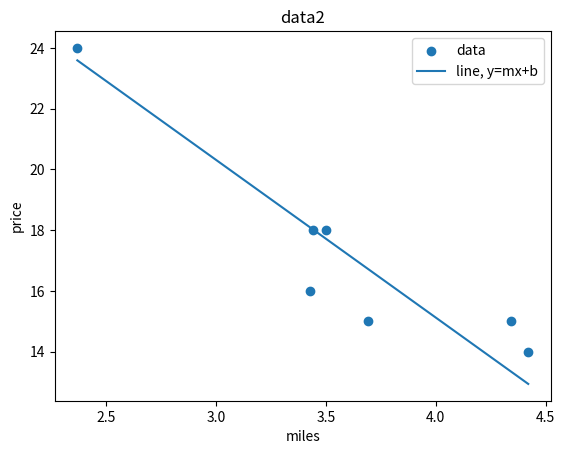

Python code for this plot:
import matplotlib.pyplot as plt
import numpy as np
from math import sqrt

x = [3.50, 3.69, 3.44, 3.43, 4.34, 4.42, 2.37]
y = [18.0, 15.0, 18.0, 16.0, 15.0, 14.0, 24.0]

def draw_line(plt,x,y,w,b):
    xline=np.linspace(min(x),max(x),100)
    yline=w*xline+b

    plt.figure()
    plt.scatter(x,y,label="data")
    plt.plot(xline, yline, label= 'line, y=mx+b')
    plt.xlabel('miles')
    plt.ylabel("price")
    plt.title("data2")
    plt.legend()
    plt.show()

#x = [1,2,3,4]
#y = [1,2,3,4]

#print(xline)

w=(-10/2.05)
b=35.57

def error(w,x,b,y):
    cur_e=0
    for val in range(0,len(x)):
        cur_e+=(w*x[val]+b-y[val])**2
    return cur_e

print(error(w,x,b,y))


prev_e=error(w,x,b,y)+1
prev_e2=error(w,x,b,y)+1
direction=True #True=up,False=down
direction2=True
for z in range(10_000):
    #bias
    #find total error
    cur_e=error(w,x,b,y)
    print(cur_e,"b")
    #change based on error accordingly
    biggerError=cur_e>prev_e
    smallerError=cur_e<prev_e
    go_up=direction is True
    go_down=direction is False
    #changing
    if biggerError and go_up:
        b-=0.01
        direction=False
    elif biggerError and go_down:
        b+=0.01
        direction=True
    elif smallerError and go_up:
        b+=0.01
    elif smallerError and go_down:
        b-=0.01
    else:
        pass
    #weight
    cur_e2=error(w,x,b,y)
    print(cur_e2,"w")
    biggerError2=cur_e2>prev_e2
    smallerError2=cur_e2<prev_e2
    go_up2=direction2 is True
    go_down2=direction2 is False
    #
    if biggerError2 and go_up2:
        w-=0.01
        direction2=False
    elif biggerError2 and go_down2:
        w+=0.01
        direction2=True
    elif smallerError2 and go_up2:
        w+=0.01
    elif smallerError2 and go_down2:
        w-=0.01
    else:
        pass
    #make previous error
    prev_e=cur_e
    prev_e2=cur_e2

print(sqrt(error(w,x,b,y)))
print(error(w,x,b,y))


draw_line(plt,x,y,w,b)
